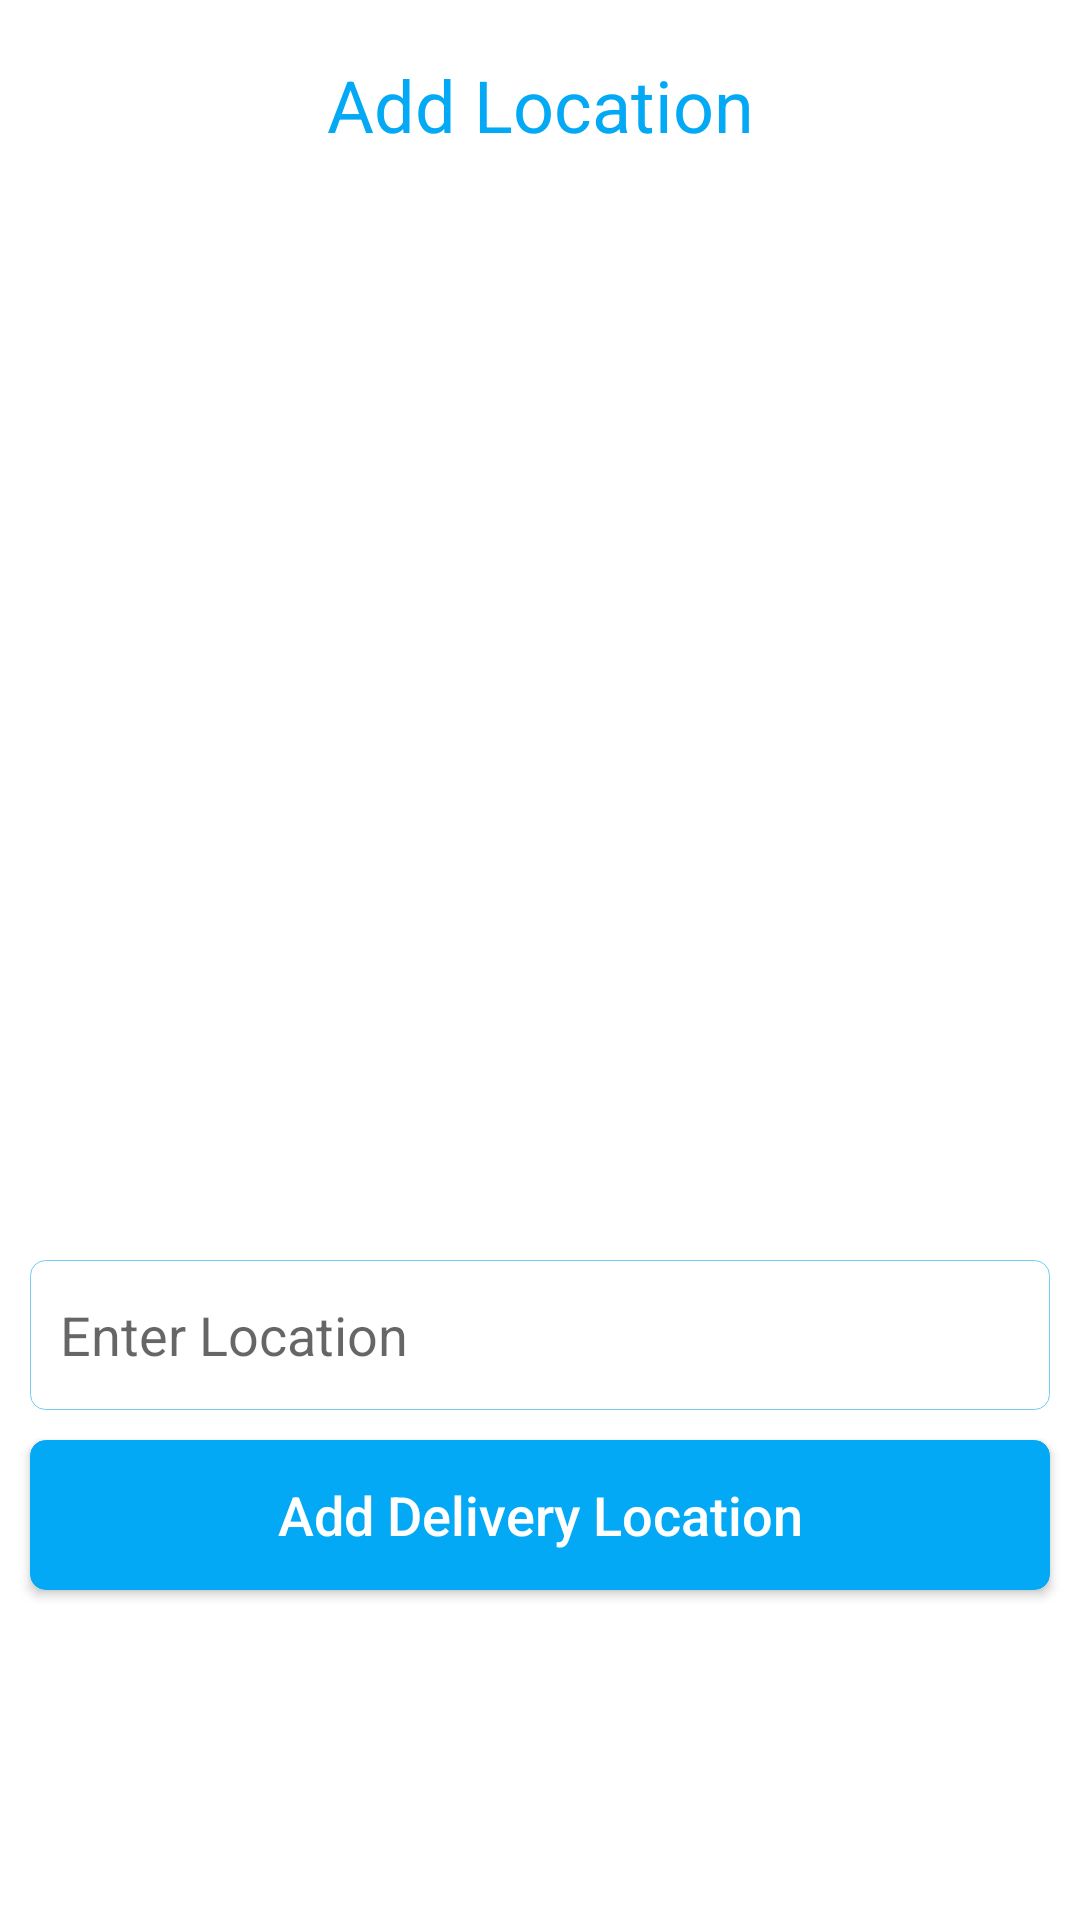

The Android layout XML behind this screen, and the referenced resources:
<!-- AndroidManifest.xml: application theme AppTheme -->
<!-- res/layout/activity_find_store.xml -->
<?xml version="1.0" encoding="utf-8"?>
<LinearLayout xmlns:android="http://schemas.android.com/apk/res/android"
    xmlns:app="http://schemas.android.com/apk/res-auto"
    xmlns:tools="http://schemas.android.com/tools"
    android:layout_width="match_parent"
    android:layout_height="match_parent"
    android:background="#FFFFFF"
    android:orientation="vertical"
    tools:context=".FindStore">

    <TextView
        android:id="@+id/textView3"
        android:layout_width="match_parent"
        android:layout_height="50dp"
        android:layout_marginLeft="10dp"
        android:layout_marginTop="10dp"
        android:layout_marginRight="10dp"
        android:gravity="center_horizontal|center_vertical"
        android:text="Add Location"
        android:textColor="#03A9F4"
        android:textSize="24sp" />

    <ImageView
        android:id="@+id/imageView8"
        android:layout_width="match_parent"
        android:layout_height="350dp"
        android:layout_gravity="center_horizontal"
        app:srcCompat="@drawable/findstore" />

    <EditText
        android:id="@+id/etStoreName"
        android:layout_width="match_parent"
        android:layout_height="50dp"
        android:layout_marginLeft="10dp"
        android:layout_marginTop="10dp"
        android:layout_marginRight="10dp"
        android:layout_marginBottom="5dp"
        android:background="@drawable/edit_text"
        android:ems="10"
        android:hint="Enter Location"
        android:inputType="textPersonName"
        android:paddingLeft="10dp" />

    <Button
        android:id="@+id/btnStore"
        android:layout_width="match_parent"
        android:layout_height="50dp"
        android:layout_marginLeft="10dp"
        android:layout_marginTop="5dp"
        android:layout_marginRight="10dp"
        android:layout_marginBottom="5dp"
        android:background="@drawable/button"
        android:text="Add Delivery Location"
        android:textAllCaps="false"
        android:textColor="#FFFFFF"
        android:textSize="18sp" />
</LinearLayout>
<!-- resources referenced by this layout -->
<resources>
  <!-- drawable button (drawable) -->
  <?xml version="1.0" encoding="utf-8"?>
  <shape xmlns:android="http://schemas.android.com/apk/res/android"
      android:shape="rectangle">
      <solid android:color="#03A9F4">
      </solid>
      <corners android:radius="5dp"/>
      <stroke
          android:width="0.4px"
          android:color="#03A9F4" />
  </shape>
  <!-- drawable edit_text (drawable) -->
  <?xml version="1.0" encoding="utf-8"?>
  <shape xmlns:android="http://schemas.android.com/apk/res/android"
      android:shape="rectangle">
      <corners android:radius="5dp"/>
      <stroke
          android:width="0.4px"
          android:color="#72CDF2"/>
  </shape>
  <style name="AppTheme" parent="Theme.AppCompat.Light.DarkActionBar">
          
          <item name="colorPrimary">#03A9F4</item>
          <item name="colorPrimaryDark">@color/colorPrimaryDark</item>
          <item name="colorAccent">@color/colorAccent</item>
          <item name="titleTextColor">#FFFFFF</item>
          <item name="titleMargin">5dp</item>
      </style>
  <color name="colorPrimaryDark">#3700B3</color>
  <color name="colorAccent">#03DAC5</color>
</resources>
